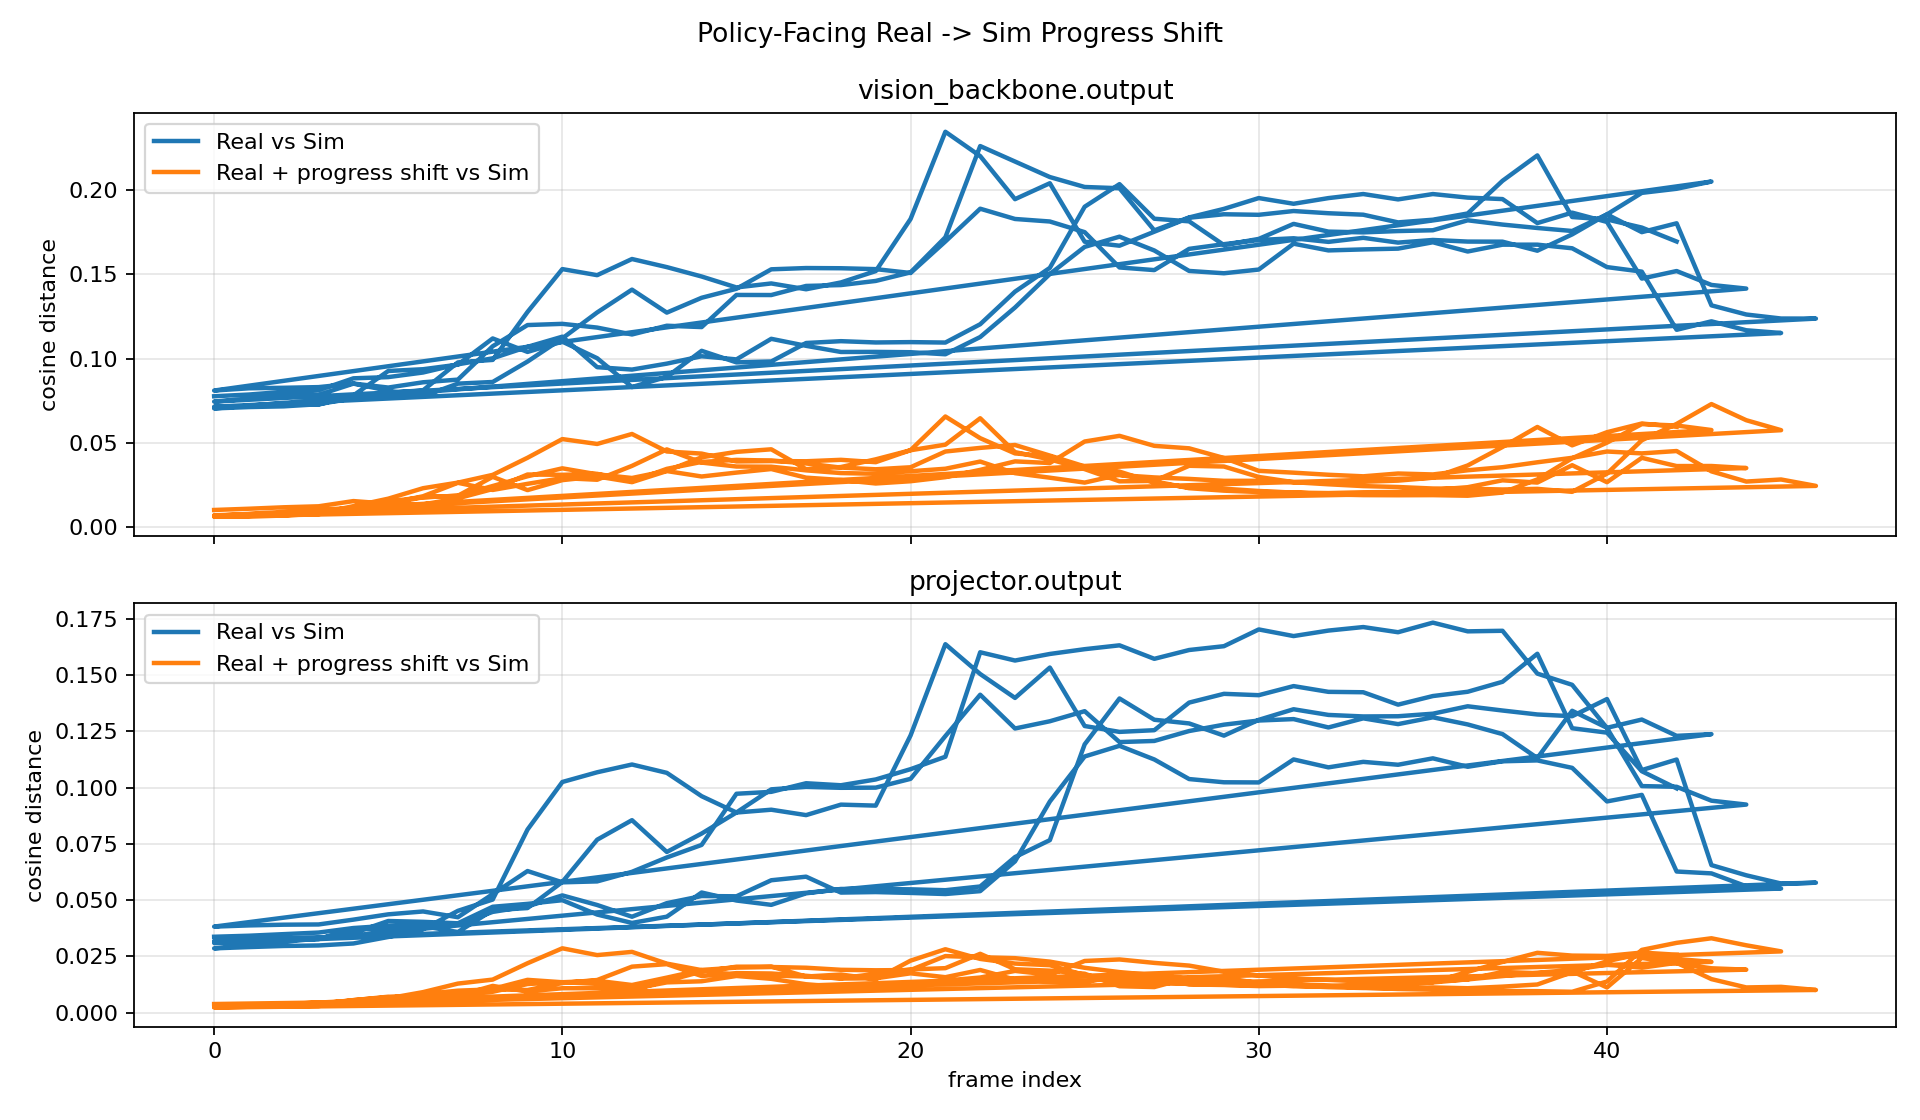

Data behind this chart, as committed beside it:
frame, vision_backbone_output_before_cosine_dis…, vision_backbone_output_after_cosine_dist…, vision_backbone_output_before_l2, vision_backbone_output_after_l2, vision_backbone_output_cosine_improvemen…, vision_backbone_output_l2_improvement, vision_backbone_output_shift_norm, projector_output_before_cosine_distance, projector_output_after_cosine_distance, projector_output_before_l2, projector_output_after_l2, projector_output_cosine_improvement, projector_output_l2_improvement, projector_output_shift_norm
episode_000001_000000, 0.07763, 0.01016, 61.62, 22.82, 0.06747, 38.79, 58.73, 0.03372, 0.003821, 6.702, 2.151, 0.02989, 4.551, 6.381
episode_000001_000001, 0.07866, 0.0109, 61.95, 23.63, 0.06776, 38.31, 58.43, 0.03417, 0.004031, 6.681, 2.222, 0.03014, 4.459, 6.413
episode_000001_000002, 0.08026, 0.01176, 62.52, 24.55, 0.0685, 37.97, 58.25, 0.0349, 0.004282, 6.709, 2.305, 0.03062, 4.404, 6.405
episode_000001_000003, 0.08121, 0.01235, 62.75, 25.19, 0.06886, 37.56, 58.01, 0.03558, 0.004464, 6.685, 2.409, 0.03112, 4.275, 6.433
episode_000001_000004, 0.08827, 0.01544, 65.73, 28.2, 0.07283, 37.52, 57.86, 0.03759, 0.00522, 7.002, 2.574, 0.03237, 4.428, 6.5
episode_000001_000005, 0.08899, 0.01387, 66.64, 26.99, 0.07512, 39.65, 57.9, 0.0386, 0.00588, 7.271, 2.68, 0.03273, 4.591, 6.575
episode_000001_000006, 0.09172, 0.01769, 67.42, 30.54, 0.07403, 36.88, 58.05, 0.03886, 0.008093, 6.988, 3.169, 0.03077, 3.819, 6.692
episode_000001_000007, 0.09657, 0.0186, 68.93, 31.23, 0.07797, 37.71, 58.17, 0.03922, 0.008079, 6.975, 3.201, 0.03114, 3.774, 6.816
episode_000001_000008, 0.1002, 0.02441, 69.23, 35.58, 0.07575, 33.65, 58.05, 0.04476, 0.00926, 7.286, 3.202, 0.0355, 4.084, 6.94
episode_000001_000009, 0.107, 0.03016, 71.06, 39.08, 0.07679, 31.99, 58.12, 0.04721, 0.01271, 7.657, 3.769, 0.0345, 3.888, 7.117
episode_000001_000010, 0.113, 0.03487, 72.5, 41.83, 0.0781, 30.66, 58.24, 0.05209, 0.01353, 7.587, 4.092, 0.03856, 3.495, 7.297
episode_000001_000011, 0.09487, 0.03132, 66.56, 40.24, 0.06356, 26.32, 58.56, 0.04782, 0.01276, 7.549, 4.321, 0.03507, 3.228, 7.512
episode_000001_000012, 0.09346, 0.02913, 65.37, 38.25, 0.06433, 27.11, 59.43, 0.04261, 0.01006, 7.221, 3.794, 0.03256, 3.427, 7.768
episode_000001_000013, 0.09698, 0.03338, 65.67, 40.57, 0.0636, 25.1, 60.41, 0.04865, 0.01409, 7.549, 4.145, 0.03455, 3.404, 8.048
episode_000001_000014, 0.1014, 0.04142, 66.72, 45.47, 0.05994, 21.25, 61.49, 0.0518, 0.01822, 7.679, 4.888, 0.03358, 2.791, 8.274
episode_000001_000015, 0.0995, 0.04463, 66.84, 47.66, 0.05487, 19.17, 62.48, 0.0517, 0.0204, 7.419, 5.375, 0.0313, 2.044, 8.476
episode_000001_000016, 0.1117, 0.04616, 71.24, 47.91, 0.06555, 23.34, 63.68, 0.05883, 0.02046, 8.375, 5.062, 0.03836, 3.313, 8.693
episode_000001_000017, 0.1076, 0.03437, 70.61, 41.34, 0.07318, 29.26, 65.45, 0.06041, 0.01602, 8.266, 4.656, 0.04439, 3.611, 8.964
episode_000001_000018, 0.1039, 0.03564, 69.43, 42.45, 0.06827, 26.98, 67.44, 0.05335, 0.0153, 7.773, 4.862, 0.03805, 2.912, 9.207
episode_000001_000019, 0.1039, 0.04022, 69.53, 45.33, 0.06372, 24.2, 69.61, 0.05357, 0.01725, 7.893, 5.091, 0.03633, 2.803, 9.458
episode_000001_000020, 0.1038, 0.0456, 69.51, 48.51, 0.05816, 20.99, 71.51, 0.05319, 0.01918, 7.937, 5.385, 0.03401, 2.552, 9.685
episode_000001_000021, 0.1025, 0.04891, 68.98, 50.61, 0.05363, 18.38, 73.41, 0.05271, 0.01976, 8.068, 5.425, 0.03295, 2.644, 9.888
episode_000001_000022, 0.1128, 0.06457, 72.7, 58.72, 0.04819, 13.98, 75.25, 0.05399, 0.02613, 8.233, 6.092, 0.02786, 2.141, 10.07
episode_000001_000023, 0.1303, 0.04449, 81.09, 49.3, 0.08579, 31.79, 77.12, 0.06722, 0.01928, 9.816, 5.029, 0.04794, 4.787, 10.24
episode_000001_000024, 0.1501, 0.04017, 86.18, 47.14, 0.11, 39.04, 79.14, 0.09382, 0.01865, 11.03, 4.672, 0.07517, 6.355, 10.42
episode_000001_000025, 0.1662, 0.0344, 92.45, 43.62, 0.1318, 48.83, 81.46, 0.1138, 0.01728, 11.53, 4.344, 0.09655, 7.181, 10.62
episode_000001_000026, 0.1723, 0.02716, 95.77, 39.39, 0.1452, 56.38, 83.96, 0.1186, 0.01173, 11.96, 3.625, 0.1068, 8.338, 10.83
episode_000001_000027, 0.1641, 0.02741, 94.24, 40.07, 0.1367, 54.17, 86.2, 0.1125, 0.01135, 12.08, 3.668, 0.1011, 8.416, 11
episode_000001_000028, 0.152, 0.03637, 91.65, 46.46, 0.1156, 45.19, 87.87, 0.1038, 0.01553, 11.58, 4.191, 0.08827, 7.392, 11.11
episode_000001_000029, 0.1506, 0.03594, 91.45, 46.39, 0.1147, 45.07, 89.25, 0.1024, 0.01555, 11.66, 4.223, 0.08682, 7.436, 11.24
episode_000001_000030, 0.1528, 0.02975, 92.16, 42.32, 0.1231, 49.84, 90.29, 0.1023, 0.01307, 11.5, 3.857, 0.08922, 7.641, 11.35
episode_000001_000031, 0.1681, 0.02665, 96.63, 39.92, 0.1415, 56.71, 91.05, 0.1125, 0.01253, 11.81, 3.781, 0.09998, 8.028, 11.42
episode_000001_000032, 0.1642, 0.0254, 95.06, 38.85, 0.1388, 56.21, 91.6, 0.109, 0.01183, 11.62, 3.653, 0.09717, 7.962, 11.46
episode_000001_000033, 0.1647, 0.02433, 95.34, 38.1, 0.1404, 57.24, 91.99, 0.1114, 0.01108, 11.83, 3.562, 0.1004, 8.272, 11.55
episode_000001_000034, 0.1652, 0.02379, 95.79, 37.8, 0.1414, 57.99, 91.78, 0.1102, 0.01049, 11.76, 3.47, 0.09966, 8.288, 11.58
episode_000001_000035, 0.169, 0.0229, 96.86, 37.04, 0.1461, 59.82, 91.15, 0.113, 0.01016, 12.01, 3.431, 0.1028, 8.575, 11.56
episode_000001_000036, 0.1635, 0.02276, 95.28, 36.97, 0.1407, 58.32, 89.43, 0.1093, 0.009729, 11.76, 3.353, 0.09953, 8.407, 11.42
episode_000001_000037, 0.1676, 0.02231, 96.69, 36.65, 0.1452, 60.04, 87.24, 0.1117, 0.009596, 11.9, 3.338, 0.1021, 8.564, 11.19
episode_000001_000038, 0.1676, 0.02269, 96.61, 36.88, 0.1449, 59.74, 85.17, 0.1121, 0.009536, 11.96, 3.332, 0.1025, 8.627, 10.98
episode_000001_000039, 0.1654, 0.02093, 95.95, 35.4, 0.1445, 60.54, 83.11, 0.1088, 0.009266, 11.54, 3.239, 0.09951, 8.3, 10.76
episode_000001_000040, 0.1543, 0.0317, 91.83, 43.07, 0.1226, 48.76, 81.29, 0.09385, 0.01382, 10.77, 3.996, 0.08003, 6.771, 10.55
episode_000001_000041, 0.1516, 0.05151, 89.23, 54.24, 0.1, 34.98, 80.1, 0.09676, 0.02788, 11.77, 5.844, 0.06888, 5.923, 10.43
episode_000001_000042, 0.1171, 0.06122, 76.66, 58.93, 0.05583, 17.72, 79.15, 0.06271, 0.03101, 7.939, 7.09, 0.03169, 0.8482, 10.32
episode_000001_000043, 0.1221, 0.07299, 77.96, 64.13, 0.04909, 13.83, 78.01, 0.06187, 0.03304, 8.354, 7.001, 0.02884, 1.353, 10.2
episode_000001_000044, 0.1168, 0.06342, 75.92, 59.71, 0.05336, 16.21, 76.77, 0.05614, 0.02992, 7.746, 7.06, 0.02623, 0.6864, 9.985
episode_000001_000045, 0.1152, 0.0575, 75.3, 56.54, 0.05765, 18.76, 75.63, 0.05514, 0.02721, 7.607, 6.837, 0.02793, 0.7703, 9.745
episode_000002_000000, 0.07143, 0.006207, 59.62, 18, 0.06522, 41.62, 58.73, 0.03189, 0.002777, 6.216, 1.861, 0.02911, 4.355, 6.381
episode_000002_000001, 0.07157, 0.006215, 59.68, 18.02, 0.06535, 41.67, 58.43, 0.03204, 0.00279, 6.175, 1.929, 0.02925, 4.246, 6.413
episode_000002_000002, 0.07295, 0.006866, 60.26, 18.94, 0.06609, 41.31, 58.25, 0.03292, 0.003205, 6.219, 2.095, 0.02971, 4.124, 6.405
episode_000002_000003, 0.07267, 0.007917, 60.14, 20.38, 0.06475, 39.77, 58.01, 0.03316, 0.003883, 6.188, 2.382, 0.02928, 3.805, 6.433
episode_000002_000004, 0.07813, 0.01125, 62.91, 24.41, 0.06689, 38.5, 57.86, 0.03536, 0.005566, 6.604, 2.737, 0.02979, 3.867, 6.5
episode_000002_000005, 0.09263, 0.01518, 68.58, 28.39, 0.07744, 40.19, 57.9, 0.04071, 0.006803, 7.199, 2.886, 0.03391, 4.313, 6.575
episode_000002_000006, 0.09367, 0.01772, 69.22, 30.76, 0.07595, 38.46, 58.05, 0.04034, 0.007658, 7.331, 3.034, 0.03269, 4.297, 6.692
episode_000002_000007, 0.09638, 0.0186, 70.49, 31.61, 0.07778, 38.88, 58.17, 0.0397, 0.007534, 7.652, 3.071, 0.03217, 4.581, 6.816
episode_000002_000008, 0.1119, 0.02981, 74.6, 39.66, 0.08212, 34.94, 58.05, 0.04704, 0.01187, 7.349, 3.926, 0.03517, 3.423, 6.94
episode_000002_000009, 0.1039, 0.02195, 72.84, 34.22, 0.08198, 38.61, 58.12, 0.04833, 0.009382, 8.057, 3.383, 0.03895, 4.674, 7.117
episode_000002_000010, 0.11, 0.02787, 75.1, 38.65, 0.08217, 36.45, 58.24, 0.04996, 0.01084, 8.136, 3.845, 0.03912, 4.29, 7.297
episode_000002_000011, 0.1002, 0.03005, 71.14, 40.42, 0.07015, 30.72, 58.56, 0.04358, 0.01083, 7.535, 4.245, 0.03275, 3.29, 7.512
episode_000002_000012, 0.0831, 0.02667, 64.65, 38.54, 0.05643, 26.11, 59.43, 0.03986, 0.01047, 7.374, 4.106, 0.02939, 3.268, 7.768
episode_000002_000013, 0.08913, 0.03325, 68.44, 43.21, 0.05588, 25.23, 60.41, 0.04263, 0.01344, 7.579, 4.589, 0.0292, 2.99, 8.048
... 165 more rows
